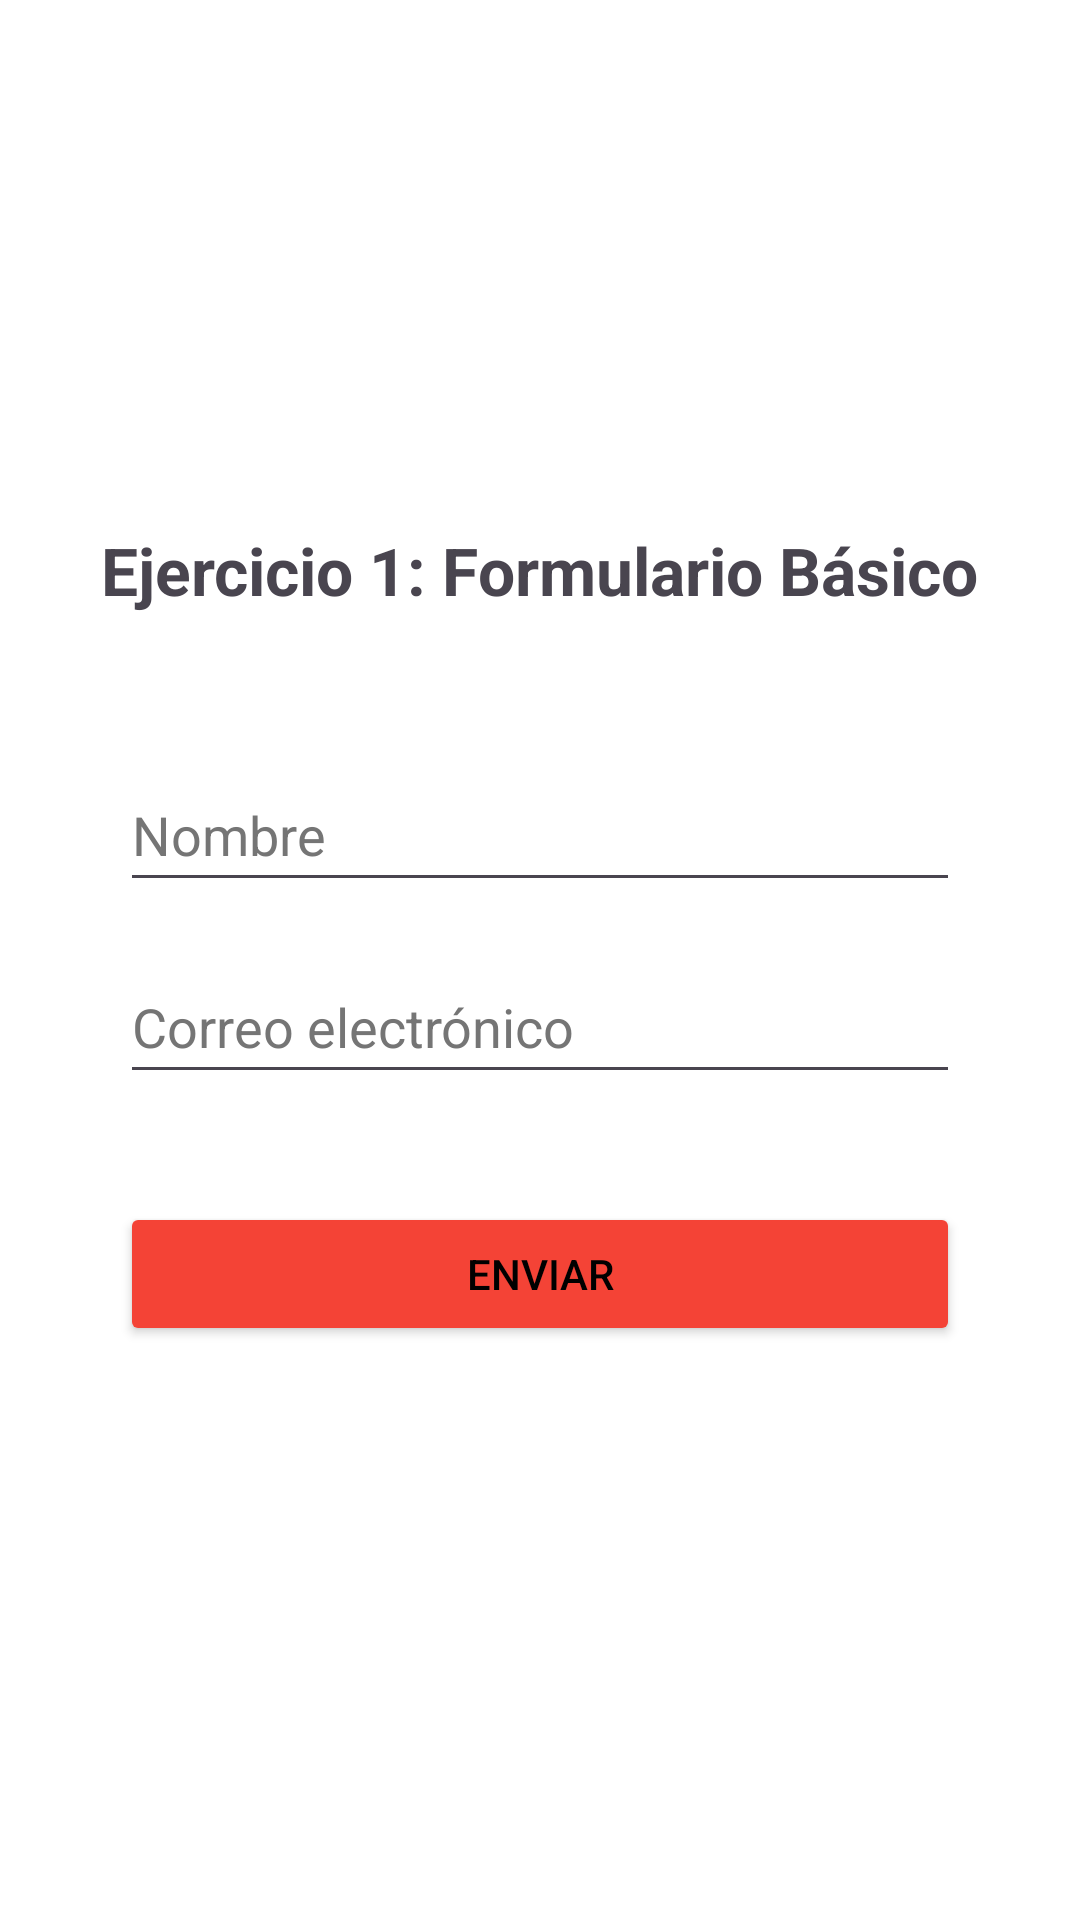

This screen was rendered from an Android layout file. Write that file and the resources it references.
<!-- AndroidManifest.xml: application theme Theme.Ud45_Ej1 -->
<!-- res/layout/activity_ej1.xml -->
<?xml version="1.0" encoding="utf-8"?>
<LinearLayout xmlns:android="http://schemas.android.com/apk/res/android"
    android:id="@+id/main"
    android:layout_width="match_parent"
    android:layout_height="match_parent"
    android:orientation="vertical"
    android:padding="24dp"
    android:gravity="center"
    android:background="@android:color/white">

    <TextView
        android:id="@+id/tv_form_title"
        android:layout_width="wrap_content"
        android:layout_height="wrap_content"
        android:text="@string/ej1_title"
        android:textSize="22sp"
        android:textStyle="bold"
        android:layout_marginBottom="48dp" />

    <EditText
        android:id="@+id/et_name"
        android:layout_width="280dp"
        android:layout_height="wrap_content"
        android:layout_marginBottom="16dp"
        android:autofillHints=""
        android:hint="@string/ej1_textfield_nombre_hint"
        android:inputType="textPersonName"
        android:minHeight="48dp"
        android:textColorHint="#757575" />

    <EditText
        android:id="@+id/et_email"
        android:layout_width="280dp"
        android:layout_height="wrap_content"
        android:layout_marginBottom="36dp"
        android:autofillHints=""
        android:hint="@string/ej1_email_hint"
        android:inputType="textEmailAddress"
        android:minHeight="48dp"
        android:textColorHint="#757575" />

    <Button
        android:id="@+id/btn_submit"
        android:layout_width="280dp"
        android:layout_height="wrap_content"
        android:layout_marginBottom="16dp"
        android:backgroundTint="@color/color_red"
        android:text="@string/ej1_btn_submit_text"
        android:textColor="#000000" />


</LinearLayout>
<!-- resources referenced by this layout -->
<resources>
  <color name="color_red">#F44336</color>
  <string name="ej1_btn_submit_text">Enviar</string>
  <string name="ej1_email_hint">Correo electrónico</string>
  <string name="ej1_textfield_nombre_hint">Nombre</string>
  <string name="ej1_title">Ejercicio 1: Formulario Básico</string>
  <style name="Theme.Ud45_Ej1" parent="Base.Theme.Ud45_Ej1" />
  <style name="Base.Theme.Ud45_Ej1" parent="Theme.Material3.DayNight.NoActionBar">
          
          
      </style>
</resources>
